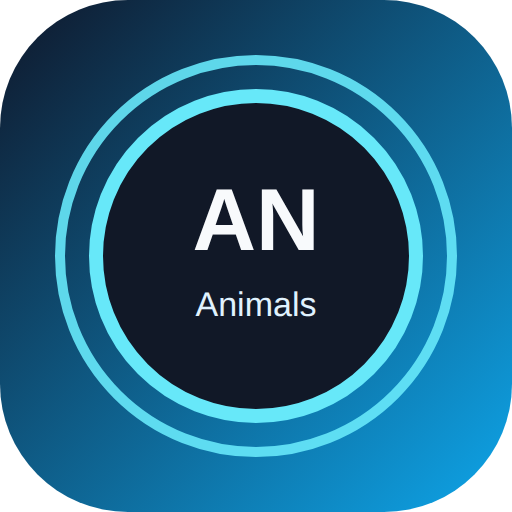
t = 0.00 s
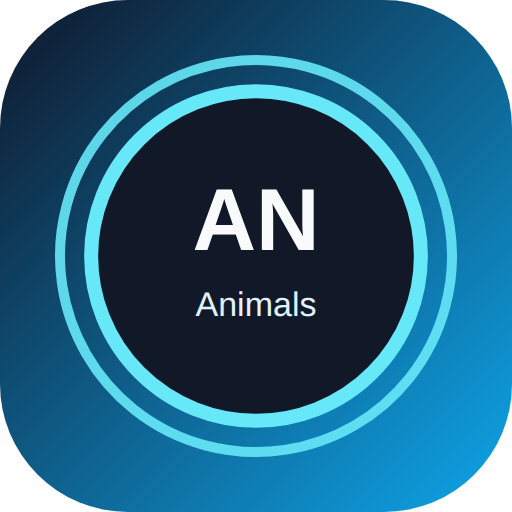
t = 1.67 s
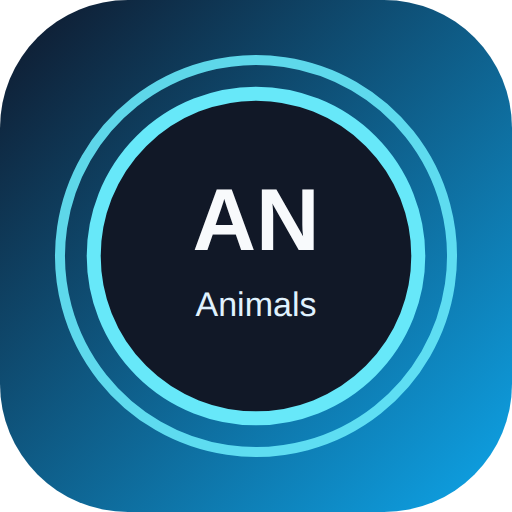
t = 3.33 s
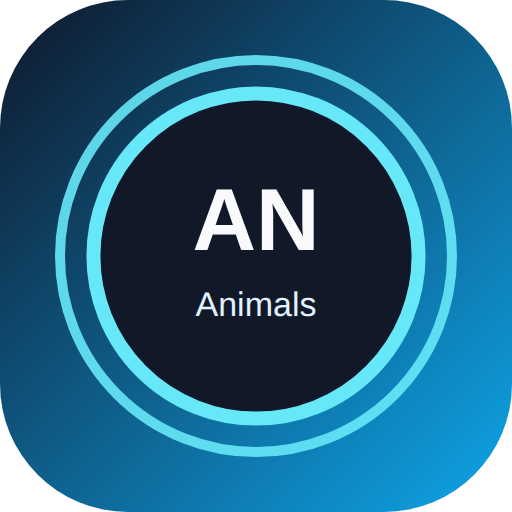
t = 5.00 s
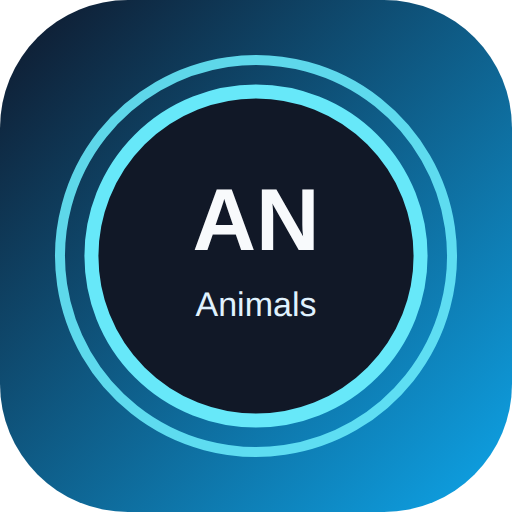
t = 6.67 s
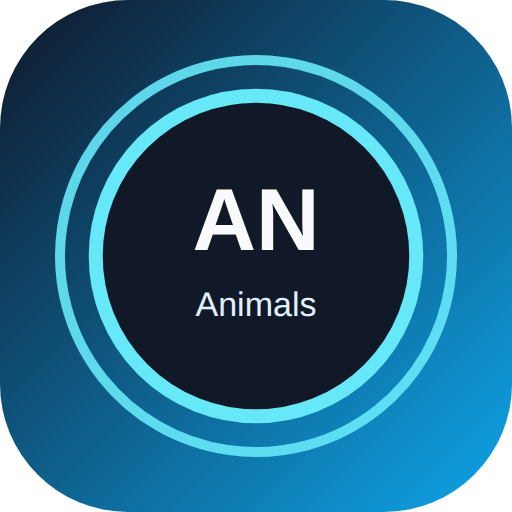
t = 8.33 s

The animated SVG that drew these frames (rendered in a browser with its animation timeline set to each time). Animation: 2 SMIL elements (animate=1,animateTransform=1); one cycle of 10.00 s, repeats indefinitely.

<svg xmlns="http://www.w3.org/2000/svg" width="512" height="512" viewBox="0 0 512 512">
  <defs>
    <linearGradient id="g" x1="0" y1="0" x2="1" y2="1">
      <stop offset="0%" stop-color="#0f172a"/>
      <stop offset="100%" stop-color="#0ea5e9"/>
    </linearGradient>
  </defs>
  <rect width="512" height="512" rx="128" fill="url(#g)"/>
  <g stroke="#67e8f9" stroke-width="10" fill="none" opacity="0.9">
    <circle cx="256" cy="256" r="196">
      <animateTransform attributeName="transform" type="rotate" from="0 256 256" to="360 256 256" dur="10s" repeatCount="indefinite"/>
    </circle>
  </g>
  <circle cx="256" cy="256" r="162" fill="#111827" stroke="#67e8f9" stroke-width="14">
    <animate attributeName="r" values="160;166;160" dur="2.8s" repeatCount="indefinite"/>
  </circle>
  <text x="256" y="250" text-anchor="middle" font-family="Verdana, Arial, sans-serif" font-size="88" font-weight="700" fill="#f8fafc">AN</text>
  <text x="256" y="316" text-anchor="middle" font-family="Verdana, Arial, sans-serif" font-size="34" fill="#e0f2fe">Animals</text>
</svg>
